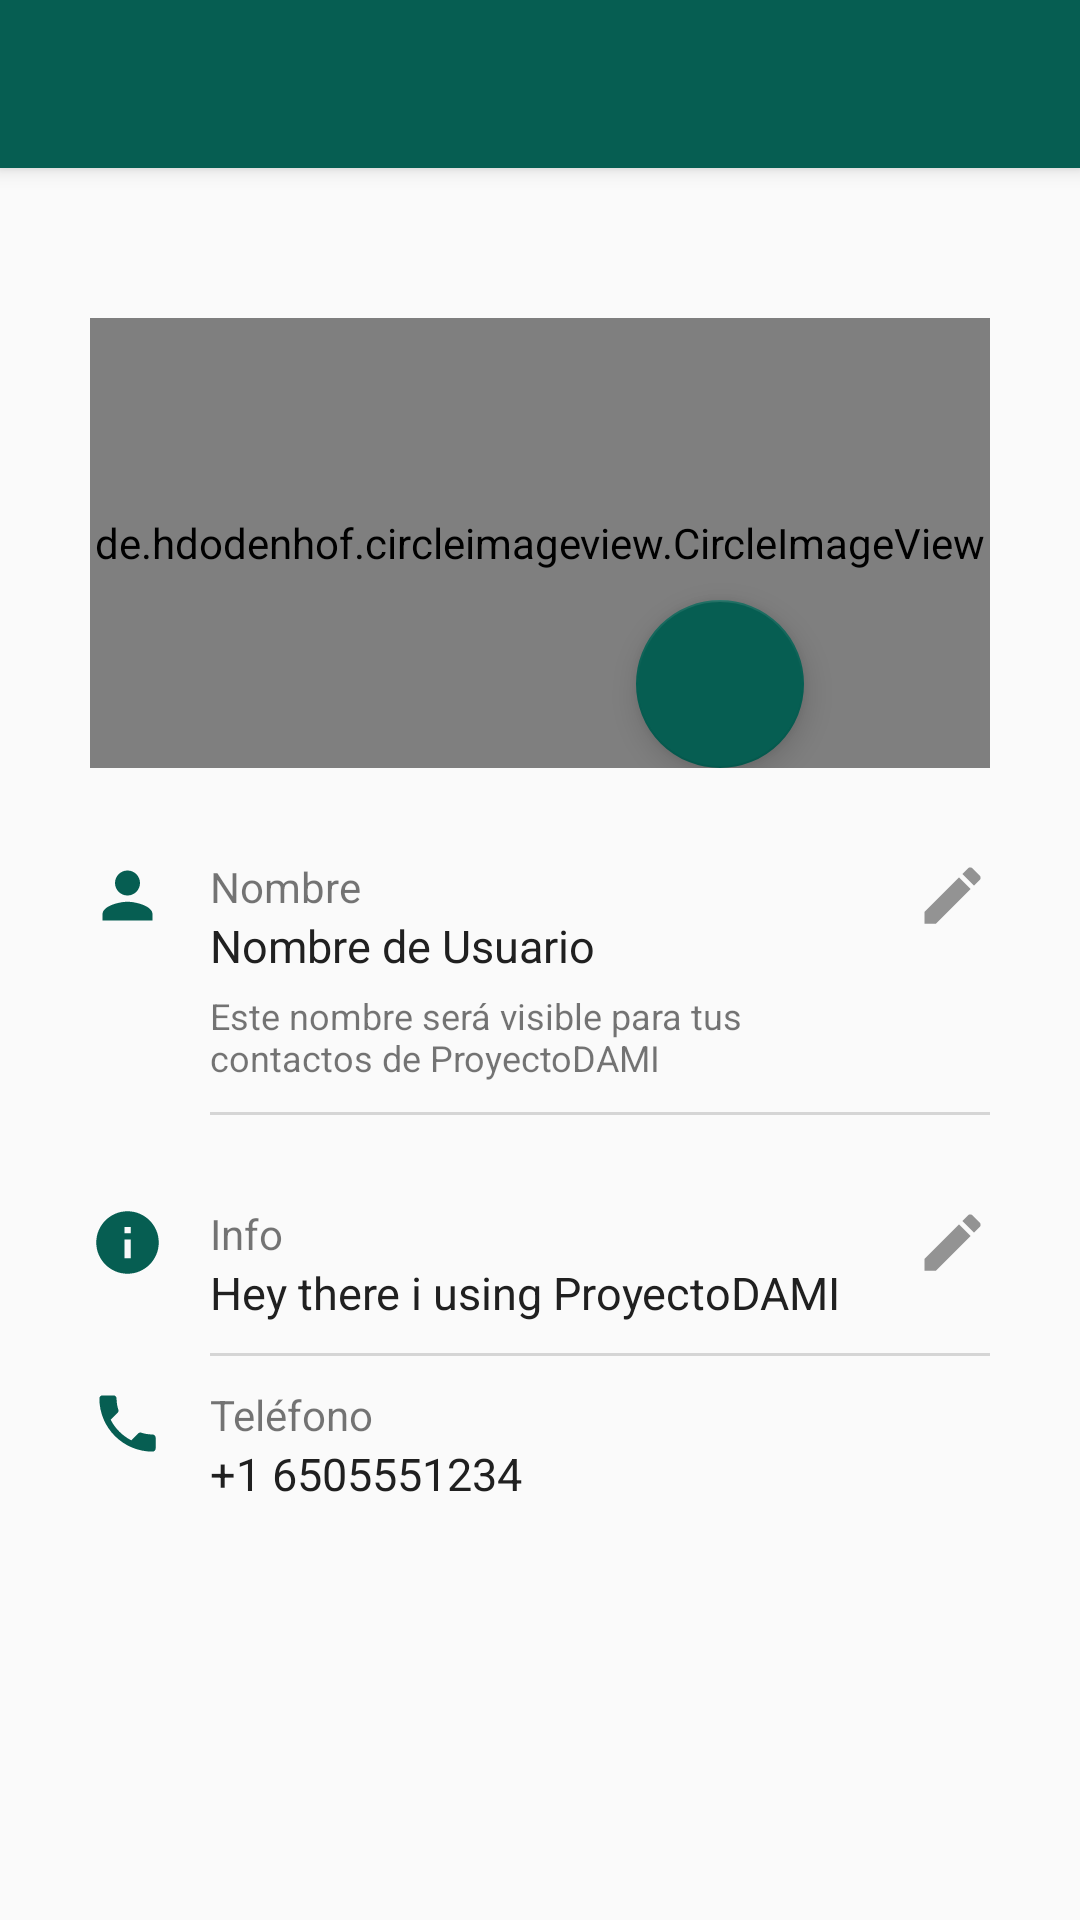

Write the Android layout XML for this screen, with the resource values it uses.
<!-- AndroidManifest.xml: application theme AppTheme -->
<!-- res/layout/activity_profile.xml -->
<?xml version="1.0" encoding="utf-8"?>
<androidx.coordinatorlayout.widget.CoordinatorLayout
    xmlns:android="http://schemas.android.com/apk/res/android"
    xmlns:app="http://schemas.android.com/apk/res-auto"
    xmlns:tools="http://schemas.android.com/tools"
    android:layout_width="match_parent"
    android:layout_height="match_parent"
    tools:context=".activities.ProfileActivity">

    <include layout="@layout/action_bar_toolbar"/>

    <LinearLayout
        android:layout_width="match_parent"
        android:layout_height="match_parent"
        android:orientation="vertical"
        android:layout_marginLeft="30dp"
        android:layout_marginRight="30dp"
        app:layout_behavior="@string/appbar_scrolling_view_behavior">

        <FrameLayout
            android:layout_width="match_parent"
            android:layout_height="wrap_content">

            <de.hdodenhof.circleimageview.CircleImageView
                android:id="@+id/circleImageProfile"
                android:layout_width="match_parent"
                android:layout_height="150dp"
                android:src="@drawable/ic_person_white"
                app:civ_circle_background_color="@color/colorGrayLigth"
                android:layout_marginTop="50dp"
                />
            
            <com.google.android.material.floatingactionbutton.FloatingActionButton
                android:id="@+id/fabSelectImage"
                android:layout_width="wrap_content"
                android:layout_height="wrap_content"
                android:src="@drawable/ic_camera_white"
                app:backgroundTint="@color/colorPrimary"
                android:layout_gravity="bottom|center"
                android:layout_marginLeft="60dp"/>

        </FrameLayout>

        <LinearLayout
            android:layout_width="match_parent"
            android:layout_height="wrap_content"
            android:orientation="horizontal"
            android:layout_marginTop="30dp">

            <ImageView
                android:layout_width="25dp"
                android:layout_height="25dp"
                android:src="@drawable/ic_person_green"/>

            <LinearLayout
                android:layout_width="wrap_content"
                android:layout_height="wrap_content"
                android:orientation="vertical"
                android:layout_marginLeft="15dp"
                android:layout_marginRight="5dp"
                android:layout_weight="1">

                <TextView
                    android:layout_width="wrap_content"
                    android:layout_height="wrap_content"
                    android:text="Nombre"/>

                <TextView
                    android:id="@+id/tvUserName"
                    android:layout_width="wrap_content"
                    android:layout_height="wrap_content"
                    android:text="Nombre de Usuario"
                    android:textColor="@color/colorBlack"
                    android:textSize="15dp"
                    />

                <TextView
                    android:layout_width="wrap_content"
                    android:layout_height="wrap_content"
                    android:text="Este nombre será visible para tus contactos de ProyectoDAMI"
                    android:textSize="12dp"
                    android:layout_marginTop="5dp"
                    />

            </LinearLayout>

            <ImageView
                android:id="@+id/imageViewEditUsername"
                android:layout_width="25dp"
                android:layout_height="25dp"
                android:src="@drawable/ic_edit_gray"/>

        </LinearLayout>

        <View
            android:layout_width="match_parent"
            android:layout_height="1dp"
            android:background="@color/colorGray"
            android:layout_marginTop="10dp"
            android:layout_marginLeft="40dp"/>

        <LinearLayout
            android:layout_width="match_parent"
            android:layout_height="wrap_content"
            android:orientation="horizontal"
            android:layout_marginTop="30dp">

            <ImageView
                android:layout_width="25dp"
                android:layout_height="25dp"
                android:src="@drawable/ic_info_green"/>

            <LinearLayout
                android:layout_width="wrap_content"
                android:layout_height="wrap_content"
                android:orientation="vertical"
                android:layout_marginLeft="15dp"
                android:layout_marginRight="5dp"
                android:layout_weight="1">

                <TextView
                    android:layout_width="wrap_content"
                    android:layout_height="wrap_content"
                    android:text="Info"/>

                <TextView
                    android:id="@+id/tvStatus"
                    android:layout_width="wrap_content"
                    android:layout_height="wrap_content"
                    android:text="Hey there i using ProyectoDAMI"
                    android:textColor="@color/colorBlack"
                    android:textSize="15dp"
                    />

            </LinearLayout>

            <ImageView
                android:id="@+id/imageViewEditInfo"
                android:layout_width="25dp"
                android:layout_height="25dp"
                android:src="@drawable/ic_edit_gray"/>

        </LinearLayout>

        <View
            android:layout_width="match_parent"
            android:layout_height="1dp"
            android:background="@color/colorGray"
            android:layout_marginTop="10dp"
            android:layout_marginLeft="40dp"/>

        <LinearLayout
            android:layout_width="match_parent"
            android:layout_height="wrap_content"
            android:orientation="horizontal"
            android:layout_marginTop="10dp">

            <ImageView
                android:layout_width="25dp"
                android:layout_height="25dp"
                android:src="@drawable/ic_phone_green"/>

            <LinearLayout
                android:layout_width="wrap_content"
                android:layout_height="wrap_content"
                android:orientation="vertical"
                android:layout_marginLeft="15dp"
                android:layout_marginRight="5dp"
                android:layout_weight="1">

                <TextView
                    android:layout_width="wrap_content"
                    android:layout_height="wrap_content"
                    android:text="Teléfono"/>

                <TextView
                    android:id="@+id/tvPhone"
                    android:layout_width="wrap_content"
                    android:layout_height="wrap_content"
                    android:text="+1 6505551234"
                    android:textColor="@color/colorBlack"
                    android:textSize="15dp"
                    />

            </LinearLayout>

        </LinearLayout>


    </LinearLayout>

</androidx.coordinatorlayout.widget.CoordinatorLayout>
<!-- res/layout/action_bar_toolbar.xml (included above) -->
<?xml version="1.0" encoding="utf-8"?>
<com.google.android.material.appbar.AppBarLayout xmlns:android="http://schemas.android.com/apk/res/android"
    android:layout_width="match_parent"
    android:layout_height="wrap_content"
    xmlns:app="http://schemas.android.com/apk/res-auto">

    <androidx.appcompat.widget.Toolbar
        android:id="@+id/toolbar"
        android:layout_width="match_parent"
        android:layout_height="wrap_content"
        android:background="@color/colorPrimary"
        app:theme="@style/ToolbarTheme"/>

</com.google.android.material.appbar.AppBarLayout>
<!-- resources referenced by this layout -->
<resources>
  <color name="colorBlack">#202020</color>
  <color name="colorGray">#D5D5D5</color>
  <color name="colorGrayLigth">#EAEAEA</color>
  <color name="colorPrimary">#065E52</color>
  <!-- drawable ic_edit_gray (drawable-v24) -->
  <vector android:height="50dp" android:tint="#939393"
      android:viewportHeight="24.0" android:viewportWidth="24.0"
      android:width="50dp" xmlns:android="http://schemas.android.com/apk/res/android">
      <path android:fillColor="#FF000000" android:pathData="M3,17.25V21h3.75L17.81,9.94l-3.75,-3.75L3,17.25zM20.71,7.04c0.39,-0.39 0.39,-1.02 0,-1.41l-2.34,-2.34c-0.39,-0.39 -1.02,-0.39 -1.41,0l-1.83,1.83 3.75,3.75 1.83,-1.83z"/>
  </vector>
  <!-- drawable ic_info_green (drawable-v24) -->
  <vector android:height="50dp" android:tint="#065E52"
      android:viewportHeight="24.0" android:viewportWidth="24.0"
      android:width="50dp" xmlns:android="http://schemas.android.com/apk/res/android">
      <path android:fillColor="#FF000000" android:pathData="M12,2C6.48,2 2,6.48 2,12s4.48,10 10,10 10,-4.48 10,-10S17.52,2 12,2zM13,17h-2v-6h2v6zM13,9h-2L11,7h2v2z"/>
  </vector>
  <!-- drawable ic_person_green (drawable-v24) -->
  <vector android:height="50dp" android:tint="#065E52"
      android:viewportHeight="24.0" android:viewportWidth="24.0"
      android:width="50dp" xmlns:android="http://schemas.android.com/apk/res/android">
      <path android:fillColor="#FF000000" android:pathData="M12,12c2.21,0 4,-1.79 4,-4s-1.79,-4 -4,-4 -4,1.79 -4,4 1.79,4 4,4zM12,14c-2.67,0 -8,1.34 -8,4v2h16v-2c0,-2.66 -5.33,-4 -8,-4z"/>
  </vector>
  <!-- drawable ic_phone_green (drawable-v24) -->
  <vector android:height="50dp" android:tint="#065E52"
      android:viewportHeight="24.0" android:viewportWidth="24.0"
      android:width="50dp" xmlns:android="http://schemas.android.com/apk/res/android">
      <path android:fillColor="#FF000000" android:pathData="M6.62,10.79c1.44,2.83 3.76,5.14 6.59,6.59l2.2,-2.2c0.27,-0.27 0.67,-0.36 1.02,-0.24 1.12,0.37 2.33,0.57 3.57,0.57 0.55,0 1,0.45 1,1V20c0,0.55 -0.45,1 -1,1 -9.39,0 -17,-7.61 -17,-17 0,-0.55 0.45,-1 1,-1h3.5c0.55,0 1,0.45 1,1 0,1.25 0.2,2.45 0.57,3.57 0.11,0.35 0.03,0.74 -0.25,1.02l-2.2,2.2z"/>
  </vector>
  <style name="ToolbarTheme" parent="ThemeOverlay.AppCompat.ActionBar">
          <item name="colorControlNormal">@color/colorWhite</item>
          <item name="colorPrimaryDark">@color/colorWhite</item>
          <item name="titleTextColor">@color/colorWhite</item>
      </style>
  <style name="AppTheme" parent="Theme.AppCompat.Light.NoActionBar">
          
          <item name="colorPrimary">@color/colorPrimary</item>
          <item name="colorPrimaryDark">@color/colorPrimaryDark</item>
          <item name="colorAccent">@color/colorAccent</item>
          <item name="android:windowDisablePreview">true</item>
      </style>
  <color name="colorWhite">#FFFFFF</color>
  <color name="colorPrimaryDark">#054E43</color>
  <color name="colorAccent">#8FA1AF</color>
</resources>
